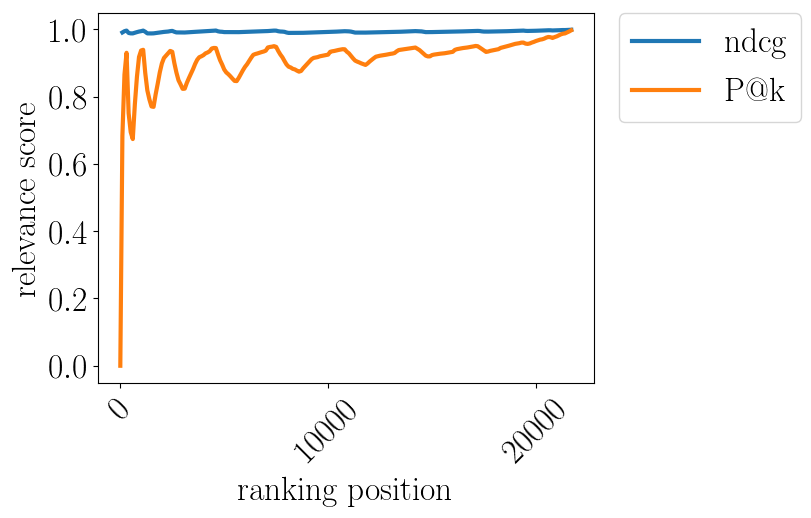

Data behind this chart, as committed beside it:
pos, ndcg, P$@$k
0.0, , 0.0
100.0, 0.9907, 0.6832
200.0, 0.9944, 0.8657
300.0, 0.9963, 0.9302
400.0, 0.9892, 0.7506
500.0, 0.988, 0.6946
600.0, 0.9879, 0.6739
700.0, 0.9899, 0.7775
800.0, 0.9917, 0.8589
900.0, 0.9934, 0.9179
1000, 0.9946, 0.9371
1100, 0.9962, 0.9391
1200, 0.9928, 0.8701
1300, 0.9879, 0.8186
1400, 0.9879, 0.7916
1500, 0.9878, 0.7708
1600, 0.988, 0.7695
1700, 0.989, 0.8066
1800, 0.9899, 0.8384
1900, 0.9907, 0.8722
2000, 0.9915, 0.8986
2100, 0.9923, 0.9148
2200, 0.9929, 0.9219
2300, 0.9934, 0.9287
2400, 0.9946, 0.9359
2500, 0.9954, 0.9332
2600, 0.9928, 0.8997
2700, 0.9908, 0.8715
2800, 0.9907, 0.8486
2900, 0.9905, 0.8363
3000, 0.9904, 0.8231
3100, 0.9906, 0.8236
3200, 0.991, 0.8407
3300, 0.9914, 0.8549
3400, 0.9919, 0.8683
3500, 0.9922, 0.8817
3600, 0.9926, 0.897
3700, 0.9929, 0.9095
3800, 0.9932, 0.9171
3900, 0.9935, 0.9198
4000, 0.9938, 0.9233
4100, 0.9941, 0.9286
4200, 0.9944, 0.9312
4300, 0.9947, 0.9349
4400, 0.9953, 0.943
4500, 0.9959, 0.9447
4600, 0.9964, 0.9444
4700, 0.9942, 0.9255
4800, 0.993, 0.9084
4900, 0.9927, 0.8953
5000, 0.9918, 0.8806
5100, 0.9917, 0.8718
5200, 0.9916, 0.8666
5300, 0.9915, 0.8602
5400, 0.9914, 0.8532
5500, 0.9914, 0.8468
5600, 0.9914, 0.8461
5700, 0.9917, 0.8558
5800, 0.9919, 0.8671
5900, 0.9922, 0.8783
... 158 more rows
